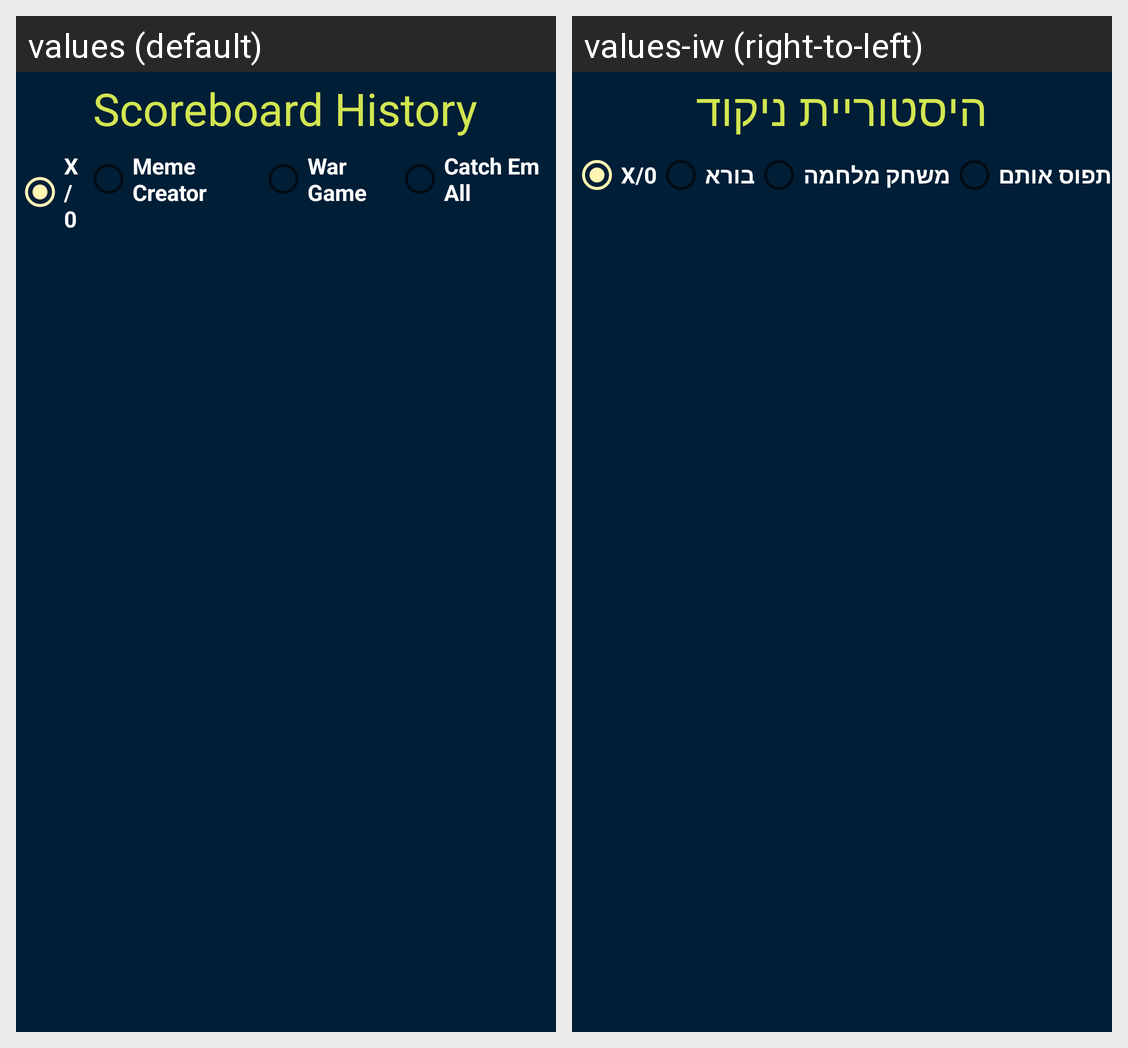

The same Android screen rendered under two of its app's locales, left to right. List the strings drawn on it with the default value and each locale's translation.
Android screen res/layout/activity_scoreboard.xml rendered under 2 locales, left to right: values (default), values-iw (right-to-left). Device: Nexus 5 (rendered at 1080×1920; each locale shown at half size, 540×960, under a caption strip naming it); theme AppTheme.
Strings drawn on this screen, with the default value and each locale's value (text and hints the layout hard-codes, and strings that could not be matched under every locale, appear in the picture but are not listed):

scoreboard_history
  values: Scoreboard History
  values-iw: היסטוריית ניקוד

button_tic_tac_toe
  values: X/0
  values-iw: X/0

button_meme
  values: Meme Creator
  values-iw: בורא

button_war_game
  values: War Game
  values-iw: משחק מלחמה

button_catch_em_all
  values: Catch Em All
  values-iw: תפוס אותם
